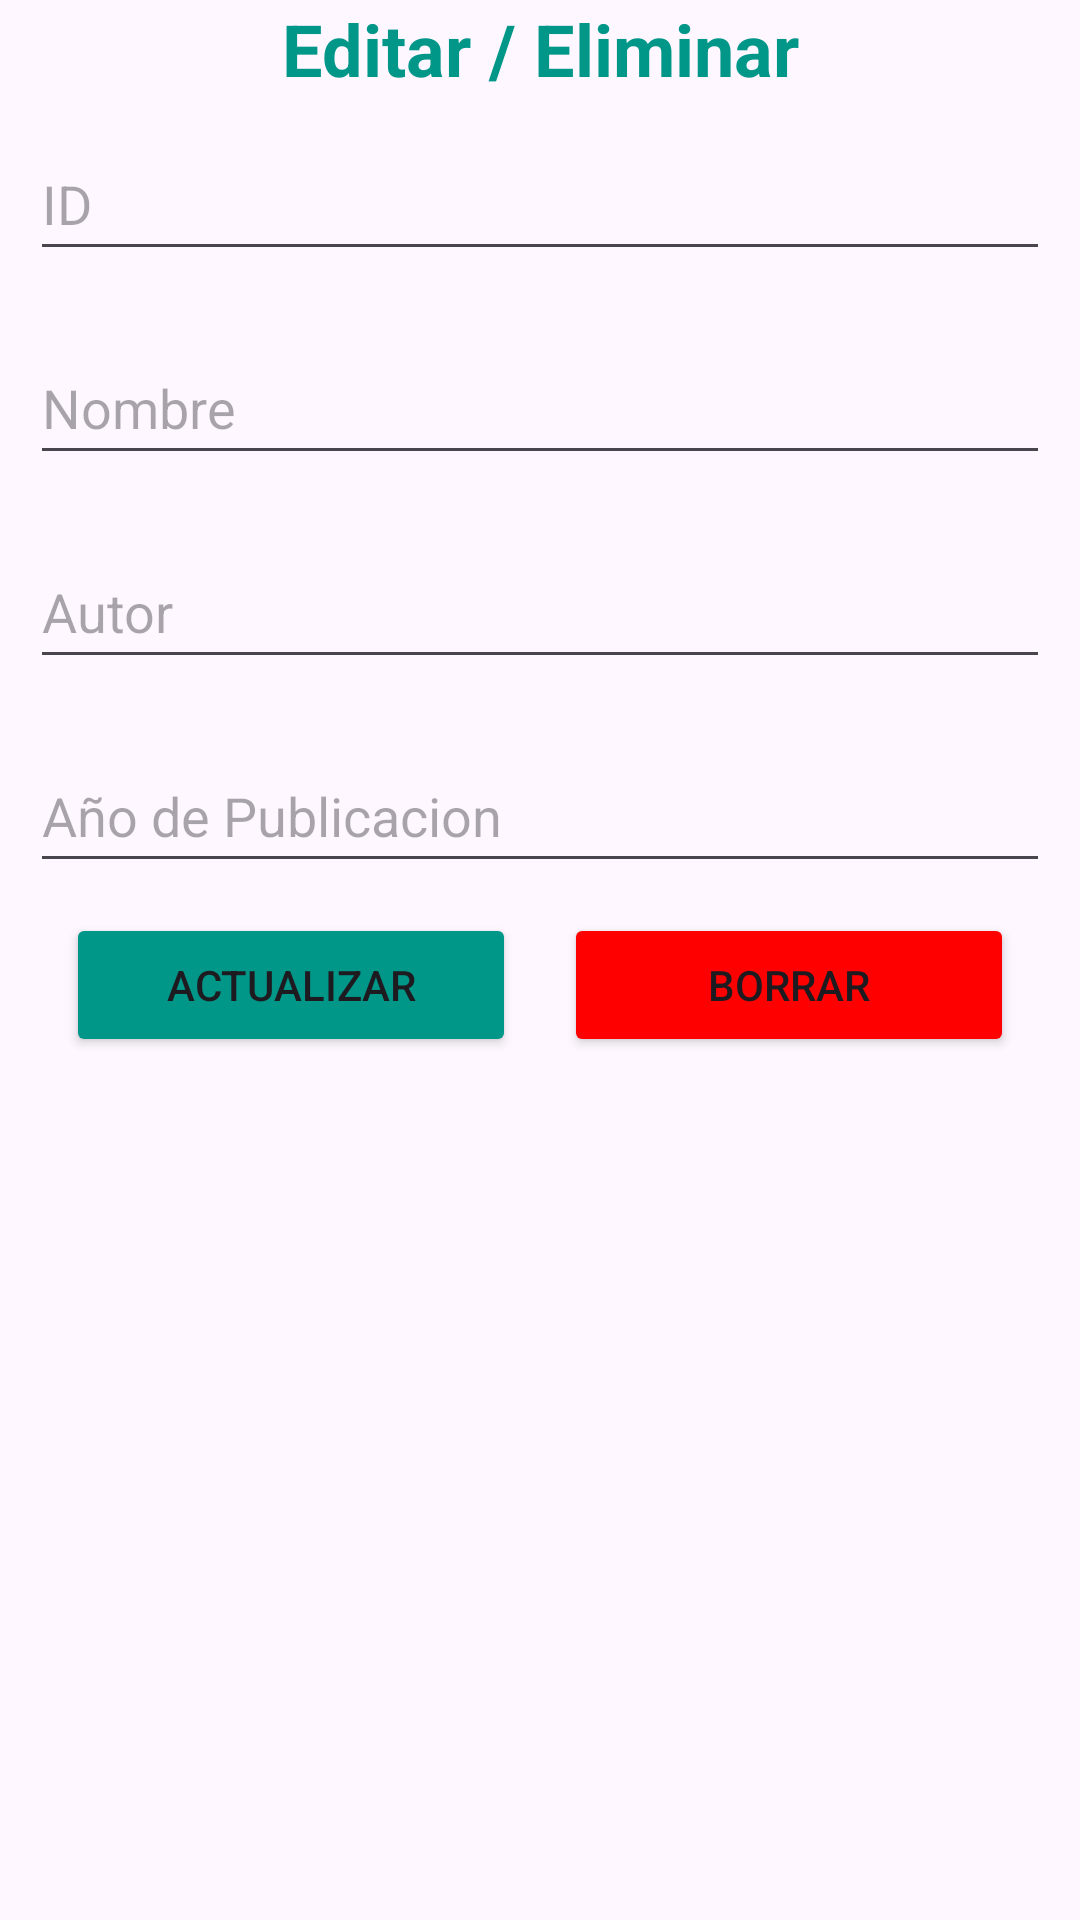

Layout XML and referenced resources for this Android screen:
<!-- AndroidManifest.xml: application theme Theme.EP3 -->
<!-- res/layout/details.xml -->
<?xml version="1.0" encoding="utf-8"?>
<androidx.constraintlayout.widget.ConstraintLayout xmlns:android="http://schemas.android.com/apk/res/android"
    android:id="@+id/main"
    android:layout_width="match_parent"
    android:layout_height="match_parent">

    <LinearLayout
        android:layout_width="match_parent"
        android:layout_height="match_parent"
        android:orientation="vertical">

        <TextView
            android:layout_width="match_parent"
            android:layout_height="wrap_content"
            android:textAlignment="center"
            android:textSize="24sp"
            android:textStyle="bold"
            android:textColor="#009688"
            android:text="Editar / Eliminar" />

        <EditText
            android:id="@+id/txtIDLibro"
            android:layout_width="match_parent"
            android:layout_height="wrap_content"
            android:layout_margin="10dp"
            android:hint="ID"
            android:inputType="number"
            android:minHeight="48dp" />

        <EditText
            android:id="@+id/txtTituloLibro"
            android:layout_width="match_parent"
            android:layout_height="wrap_content"
            android:layout_margin="10dp"
            android:hint="Nombre"
            android:inputType="text"
            android:minHeight="48dp" />

        <EditText
            android:id="@+id/txtAutorLibro"
            android:layout_width="match_parent"
            android:layout_height="wrap_content"
            android:layout_margin="10dp"
            android:hint="Autor"
            android:inputType="text"
            android:minHeight="48dp" />

        <EditText
            android:id="@+id/txtfechaPublicacion"
            android:layout_width="match_parent"
            android:layout_height="wrap_content"
            android:layout_margin="10dp"
            android:hint="Año de Publicacion"
            android:inputType="number"
            android:minHeight="48dp" />

        <LinearLayout
            android:layout_width="match_parent"
            android:layout_height="wrap_content"
            android:gravity="center"
            android:orientation="horizontal">
        </LinearLayout>

        <LinearLayout
            android:layout_width="match_parent"
            android:layout_height="wrap_content"
            android:gravity="center"
            android:orientation="horizontal">

            <Button
                android:id="@+id/btnActualizarLibro"
                android:layout_width="150dp"
                android:layout_height="wrap_content"
                android:backgroundTint="#009688"
                android:text="Actualizar" />

            <Button
                android:id="@+id/btnBorrarLibro"
                android:layout_width="150dp"
                android:layout_height="wrap_content"
                android:backgroundTint="#FF0000"
                android:text="Borrar"
                android:layout_marginStart="16dp" />

        </LinearLayout>

    </LinearLayout>

</androidx.constraintlayout.widget.ConstraintLayout>
<!-- resources referenced by this layout -->
<resources>
  <style name="Theme.EP3" parent="Base.Theme.EP3" />
  <style name="Base.Theme.EP3" parent="Theme.Material3.DayNight.NoActionBar">
          
          
      </style>
</resources>
